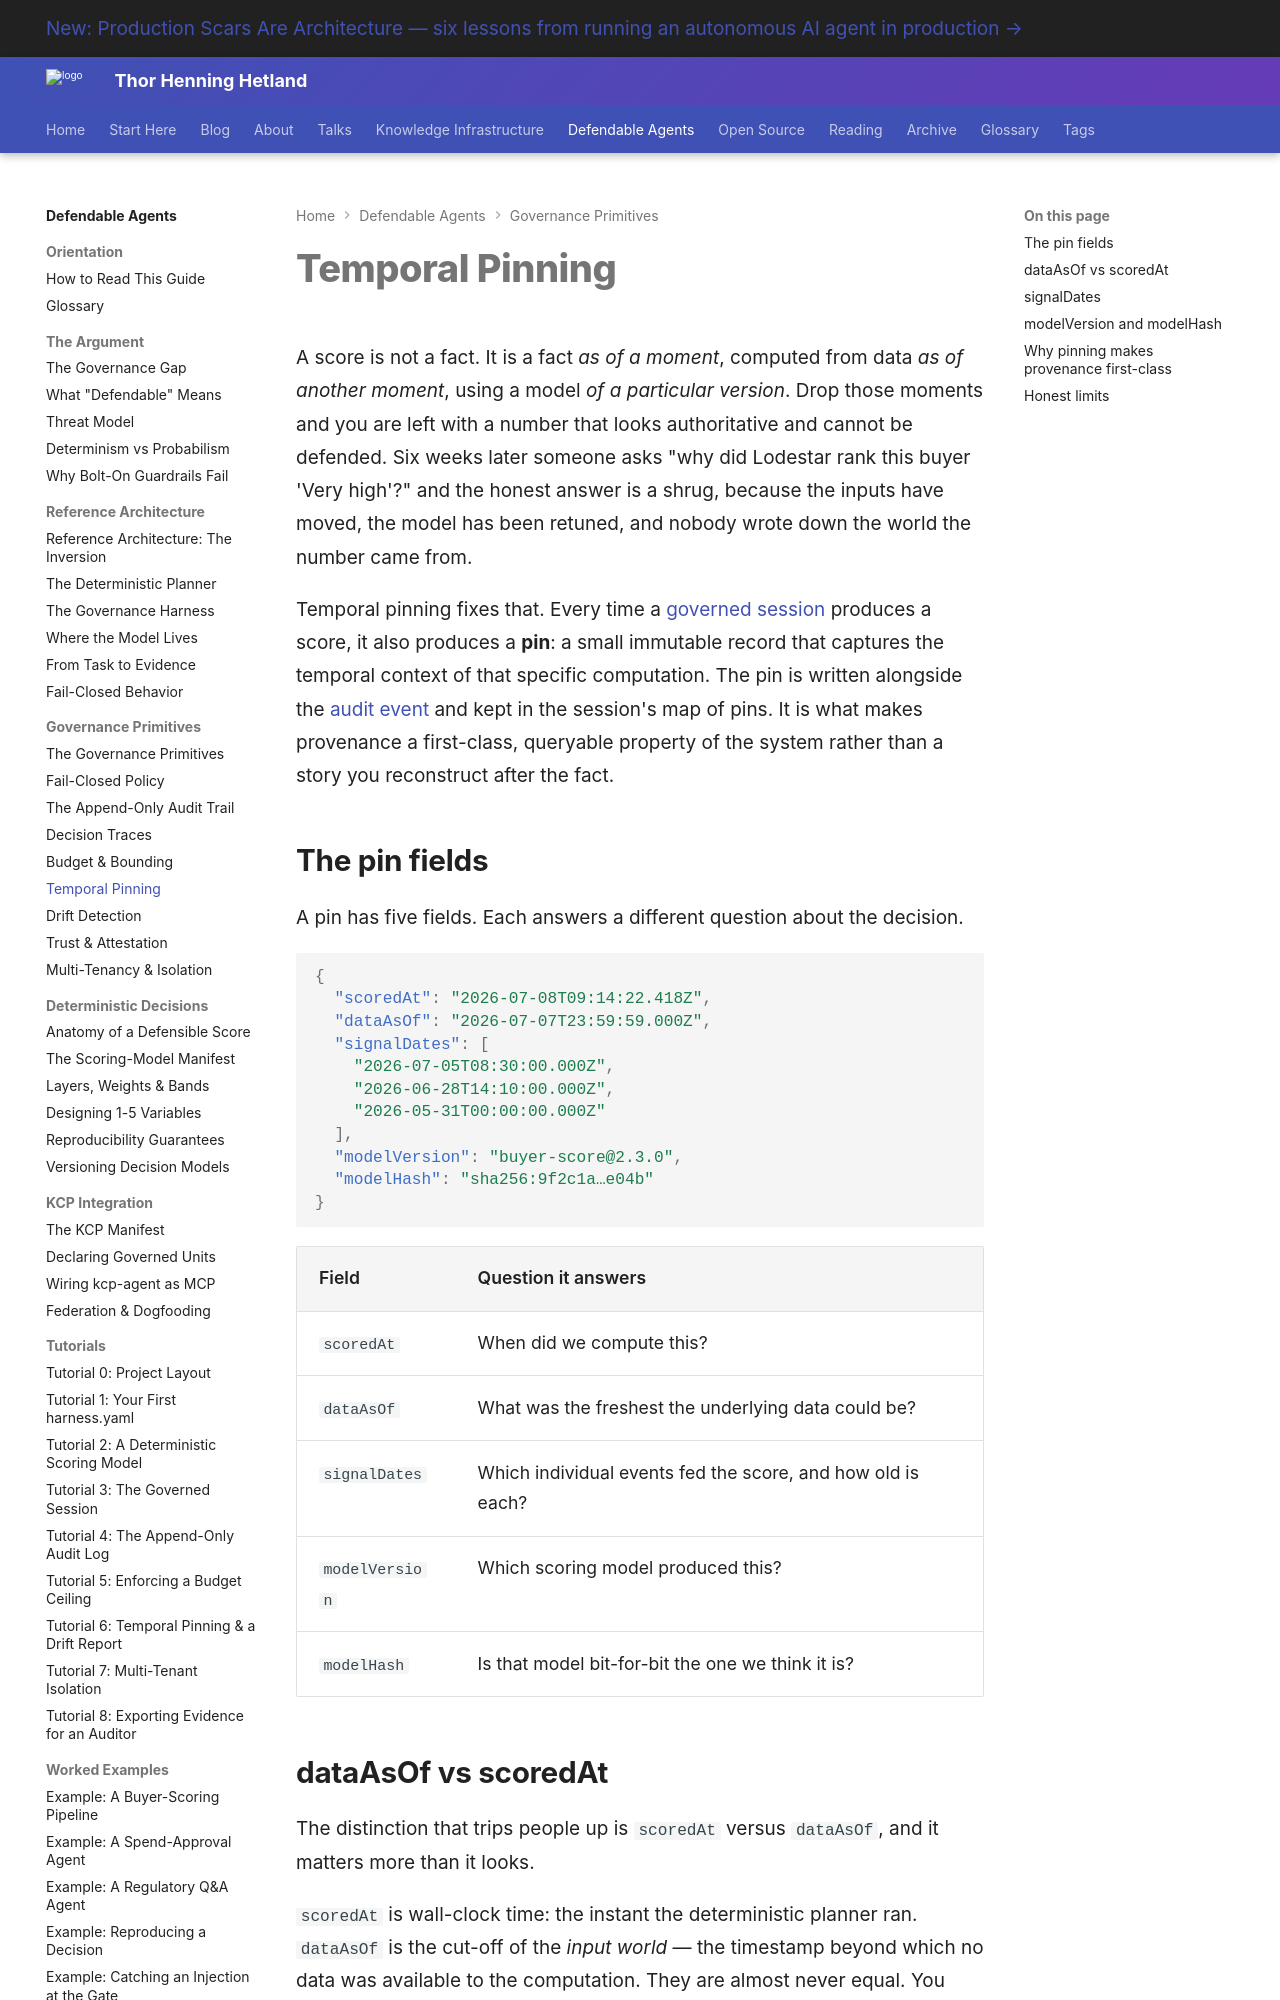

repository: totto/wiki · page: topics/defendable-agents/primitives/temporal-pinning/index.html · generator: mkdocs

---
title: "Temporal Pinning"
description: "Recording the validity window of every decision — dataAsOf, scoredAt, signalDates, model version and hash — so provenance is queryable and staleness is detectable and reproducible."
image: assets/images/kcp-agent-020-07-governance-imperative.webp
---

# Temporal Pinning

A score is not a fact. It is a fact *as of a moment*, computed from data *as of another moment*, using a model *of a particular version*. Drop those moments and you are left with a number that looks authoritative and cannot be defended. Six weeks later someone asks "why did Lodestar rank this buyer 'Very high'?" and the honest answer is a shrug, because the inputs have moved, the model has been retuned, and nobody wrote down the world the number came from.

Temporal pinning fixes that. Every time a [governed session](/topics/defendable-agents/architecture/governance-harness/) produces a score, it also produces a **pin**: a small immutable record that captures the temporal context of that specific computation. The pin is written alongside the [audit event](/topics/defendable-agents/primitives/audit-trail/) and kept in the session's map of pins. It is what makes provenance a first-class, queryable property of the system rather than a story you reconstruct after the fact.

## The pin fields

A pin has five fields. Each answers a different question about the decision.

```json
{
  "scoredAt": "2026-07-08T09:14:22.418Z",
  "dataAsOf": "2026-07-07T23:59:59.000Z",
  "signalDates": [
    "2026-07-05T08:30:00.000Z",
    "2026-06-28T14:10:00.000Z",
    "2026-05-31T00:00:00.000Z"
  ],
  "modelVersion": "buyer-score@2.3.0",
  "modelHash": "sha256:9f2c1a…e04b"
}
```

| Field | Question it answers |
| --- | --- |
| `scoredAt` | When did we compute this? |
| `dataAsOf` | What was the freshest the underlying data could be? |
| `signalDates` | Which individual events fed the score, and how old is each? |
| `modelVersion` | Which scoring model produced this? |
| `modelHash` | Is that model bit-for-bit the one we think it is? |
